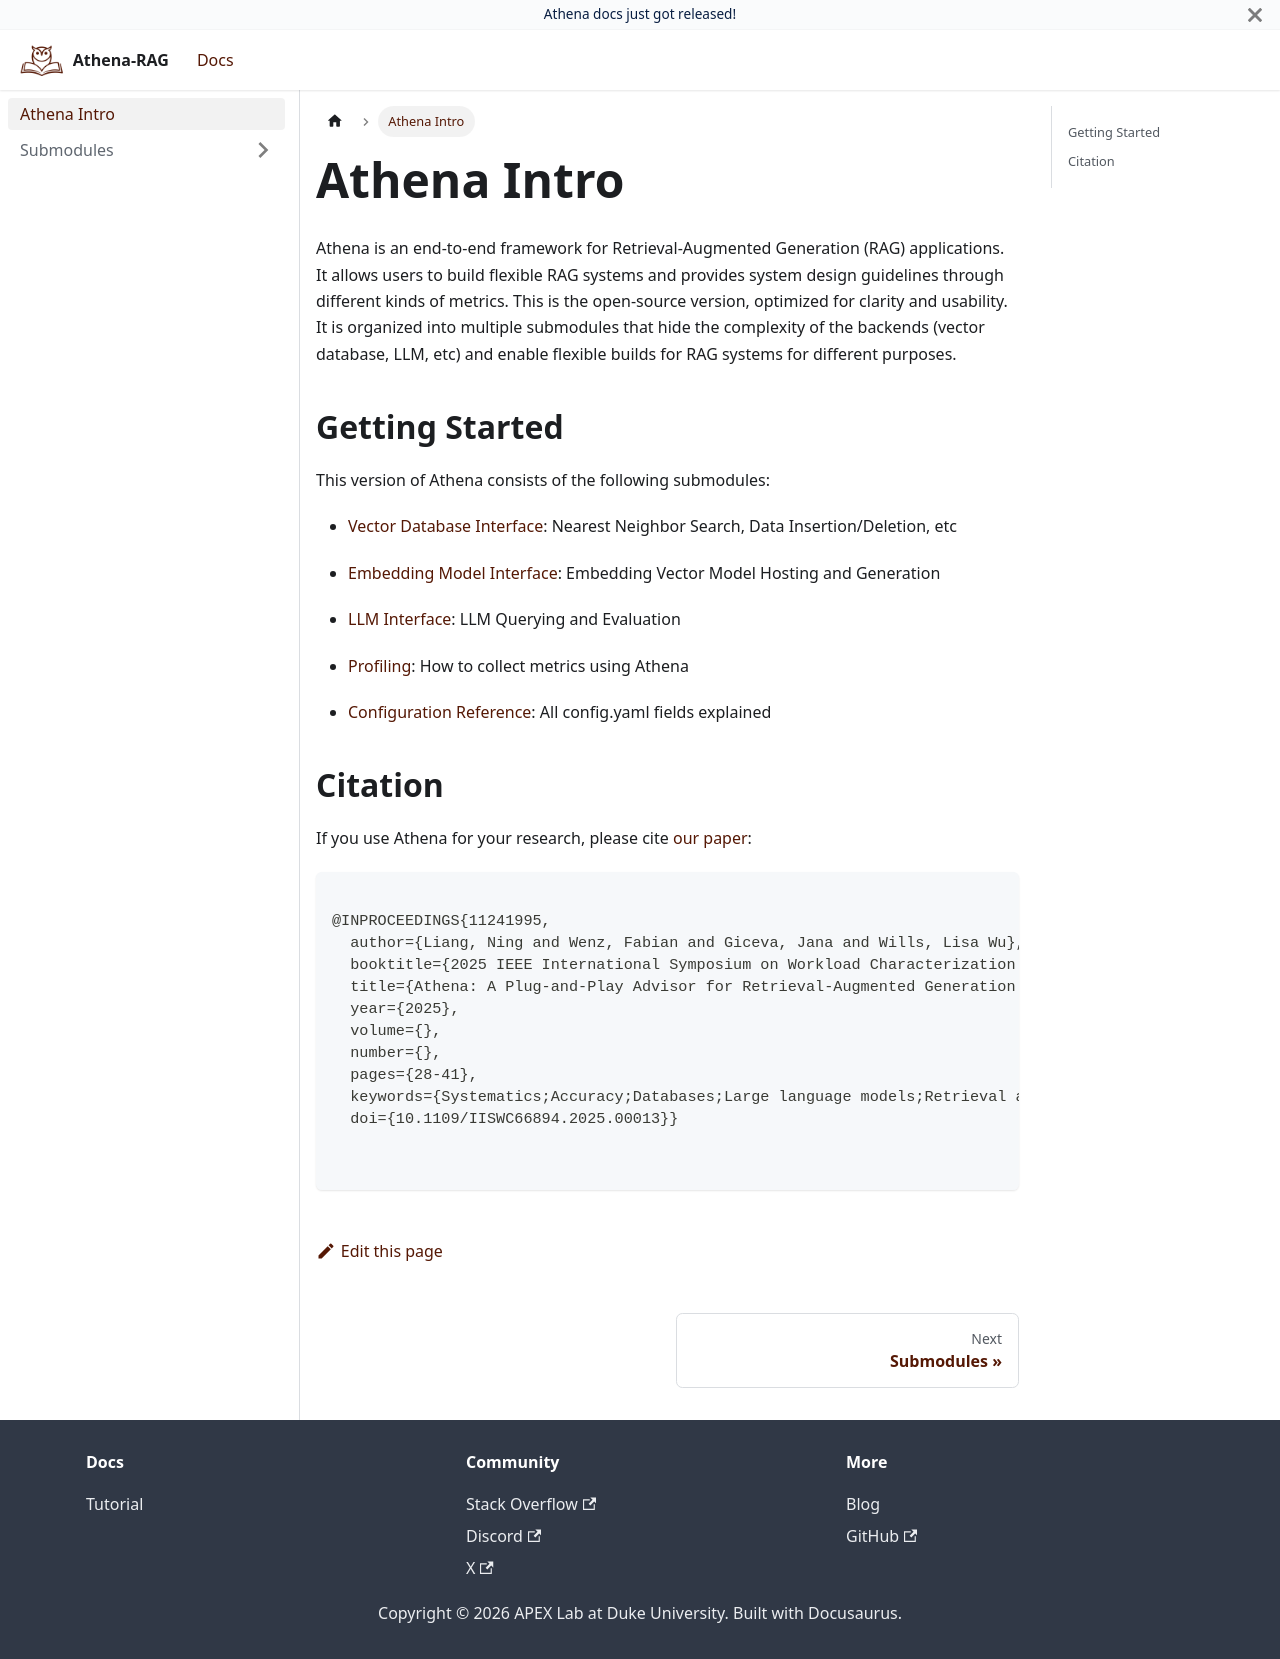

repository: Composer-Team/athena · page: docs/intro.html · generator: docusaurus

---
sidebar_position: 1
---

# Athena Intro

Athena is an end-to-end framework for Retrieval-Augmented Generation (RAG) applications. It allows users to build flexible RAG systems and provides system design guidelines through different kinds of metrics. This is the open-source version, optimized for clarity and usability. It is organized into multiple submodules that hide the complexity of the backends (vector database, LLM, etc) and enable flexible builds for RAG systems for different purposes.

## Getting Started

This version of Athena consists of the following submodules:

- [Vector Database Interface](./submodules/database): Nearest Neighbor Search, Data Insertion/Deletion, etc

- [Embedding Model Interface](./submodules/Embedding): Embedding Vector Model Hosting and Generation

- [LLM Interface](./submodules/LLM): LLM Querying and Evaluation

- [Profiling](./submodules/Profiling): How to collect metrics using Athena

- [Configuration Reference](./submodules/Configuration): All config.yaml fields explained

## Citation

If you use Athena for your research, please cite [our paper](https://users.cs.duke.edu/~lkw34/papers/ma-pytfhe-ispass2023.pdf):

```bibtex

@INPROCEEDINGS{11241995,
  author={Liang, Ning and Wenz, Fabian and Giceva, Jana and Wills, Lisa Wu},
  booktitle={2025 IEEE International Symposium on Workload Characterization (IISWC)}, 
  title={Athena: A Plug-and-Play Advisor for Retrieval-Augmented Generation using VectorDB}, 
  year={2025},
  volume={},
  number={},
  pages={28-41},
  keywords={Systematics;Accuracy;Databases;Large language models;Retrieval augmented generation;Pipelines;Benchmark testing;Throughput;Vectors;Complexity theory;Retrieval Augmented Generation (RAG);Vector Database;Large Language Model (LLM)},
  doi={10.1109/IISWC66894.2025.00013}}


```
